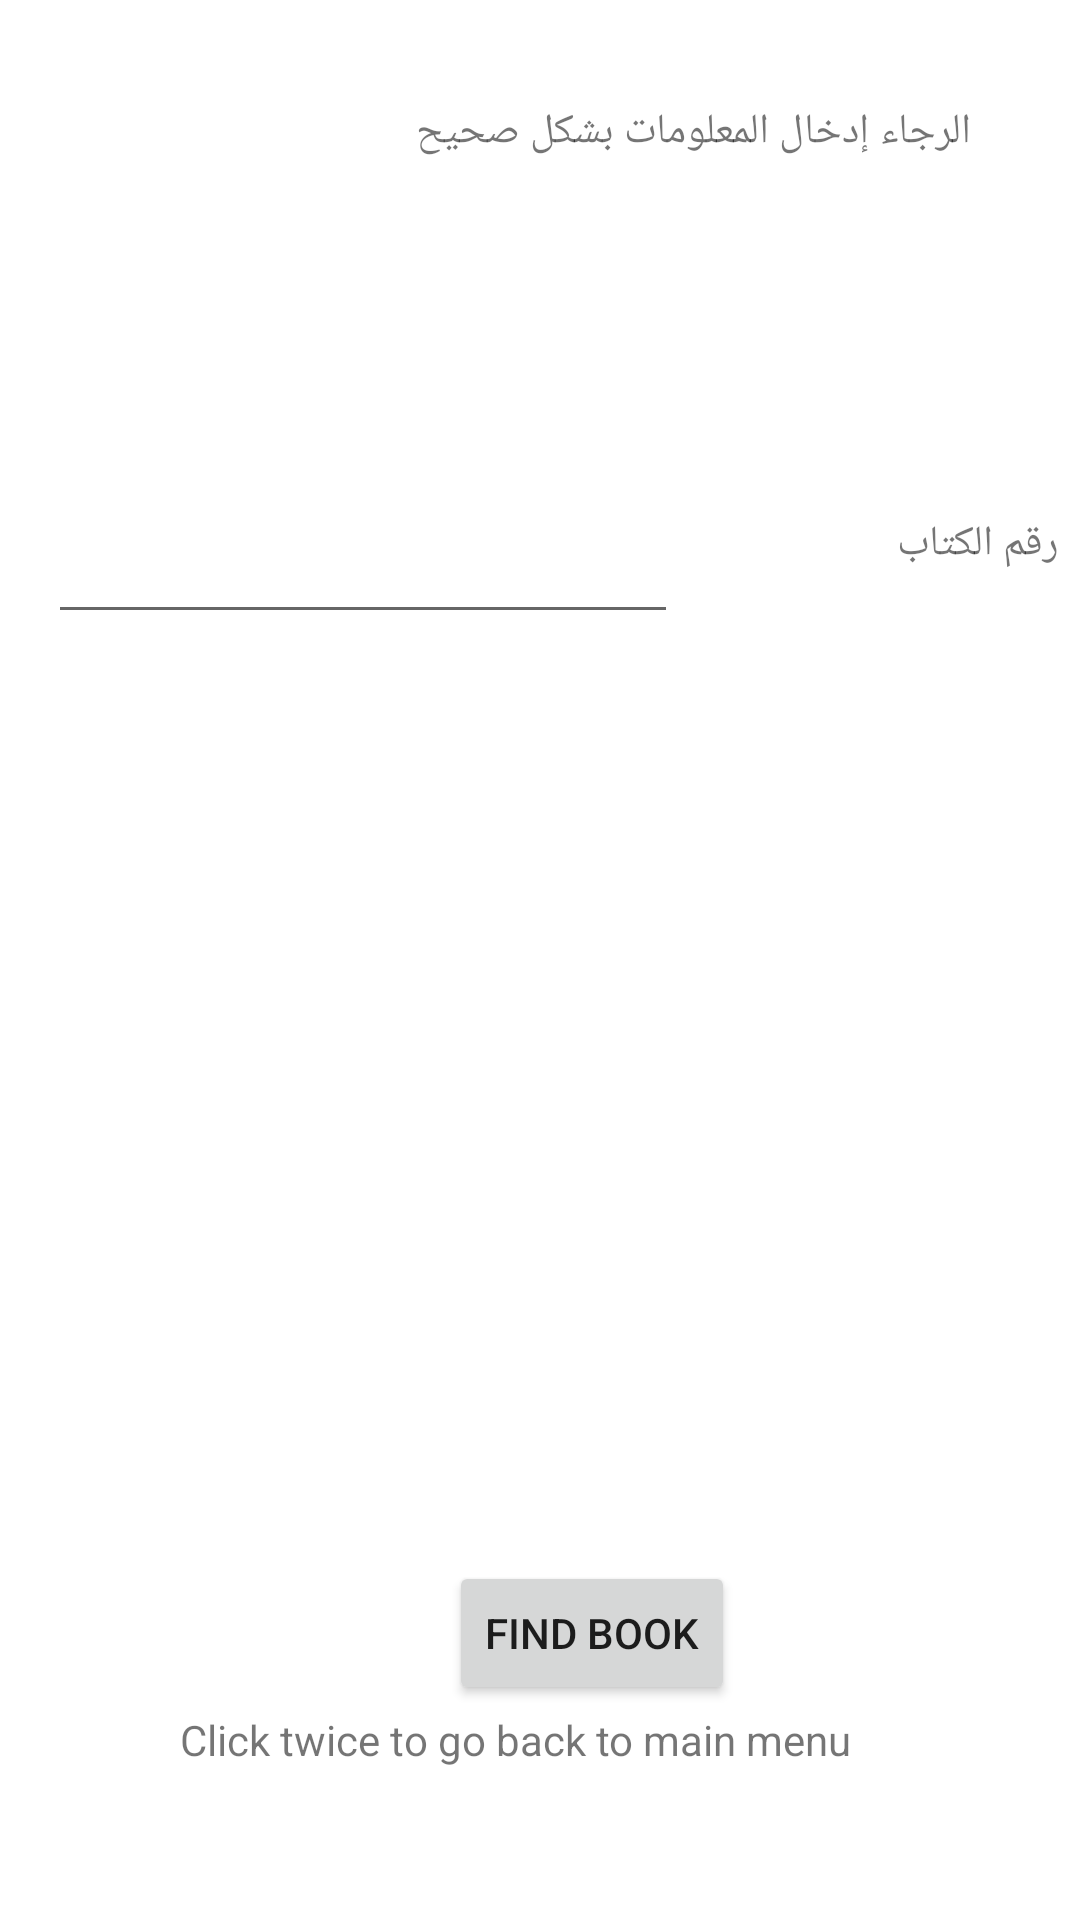

Write the Android layout XML for this screen, with the resource values it uses.
<!-- AndroidManifest.xml: application theme Theme.BOOKSHOP -->
<!-- res/layout/querypage.xml -->
<?xml version="1.0" encoding="utf-8"?>
<androidx.constraintlayout.widget.ConstraintLayout xmlns:android="http://schemas.android.com/apk/res/android"
    xmlns:app="http://schemas.android.com/apk/res-auto"
    xmlns:tools="http://schemas.android.com/tools"
    android:layout_width="match_parent"
    android:layout_height="match_parent">

    <TextView
        android:id="@+id/insert_plz5"
        android:layout_width="287dp"
        android:layout_height="37dp"
        android:text="       Click twice to go back to main menu"
        app:layout_constraintBottom_toBottomOf="parent"
        app:layout_constraintEnd_toEndOf="parent"
        app:layout_constraintStart_toStartOf="parent"
        app:layout_constraintTop_toTopOf="parent"
        app:layout_constraintVertical_bias="0.946" />

    <TextView
        android:id="@+id/insert_plz3"
        android:layout_width="287dp"
        android:layout_height="37dp"
        android:text="الرجاء إدخال المعلومات بشكل صحيح"
        app:layout_constraintBottom_toBottomOf="parent"
        app:layout_constraintEnd_toEndOf="parent"
        app:layout_constraintStart_toStartOf="parent"
        app:layout_constraintTop_toTopOf="parent"
        app:layout_constraintVertical_bias="0.057" />

    <TextView
        android:id="@+id/textView"
        android:layout_width="114dp"
        android:layout_height="42dp"
        android:text="رقم الكتاب"
        app:layout_constraintBottom_toBottomOf="parent"
        app:layout_constraintEnd_toEndOf="parent"
        app:layout_constraintHorizontal_bias="0.647"
        app:layout_constraintStart_toEndOf="@+id/bookID"
        app:layout_constraintTop_toTopOf="parent"
        app:layout_constraintVertical_bias="0.287" />

    <Button
        android:id="@+id/querybtn"
        android:layout_width="wrap_content"
        android:layout_height="wrap_content"
        android:text="Find Book"
        app:layout_constraintBottom_toBottomOf="parent"
        app:layout_constraintEnd_toEndOf="parent"
        app:layout_constraintHorizontal_bias="0.565"
        app:layout_constraintStart_toStartOf="parent"
        app:layout_constraintTop_toTopOf="parent"
        app:layout_constraintVertical_bias="0.879"
        android:onClick="OnClickQueryBook"/>

    <EditText
        android:id="@+id/bookID"
        android:layout_width="wrap_content"
        android:layout_height="wrap_content"
        android:layout_marginStart="16dp"
        android:ems="10"
        android:inputType="textPersonName"
        app:layout_constraintBottom_toBottomOf="parent"
        app:layout_constraintStart_toStartOf="parent"
        app:layout_constraintTop_toTopOf="parent"
        app:layout_constraintVertical_bias="0.284" />
</androidx.constraintlayout.widget.ConstraintLayout>
<!-- resources referenced by this layout -->
<resources>
  <style name="Theme.BOOKSHOP" parent="Theme.MaterialComponents.DayNight.DarkActionBar">
          
          <item name="colorPrimary">@color/purple_500</item>
          <item name="colorPrimaryVariant">@color/purple_700</item>
          <item name="colorOnPrimary">@color/white</item>
          
          <item name="colorSecondary">@color/teal_200</item>
          <item name="colorSecondaryVariant">@color/teal_700</item>
          <item name="colorOnSecondary">@color/black</item>
          
          <item name="android:statusBarColor">?attr/colorPrimaryVariant</item>
          
      </style>
  <color name="purple_500">#7B1FA2</color>
  <color name="purple_700">#512DA8</color>
  <color name="white">#FFFFFF</color>
  <color name="teal_200">#03DAC5</color>
  <color name="teal_700">#018786</color>
  <color name="black">#000000</color>
</resources>
